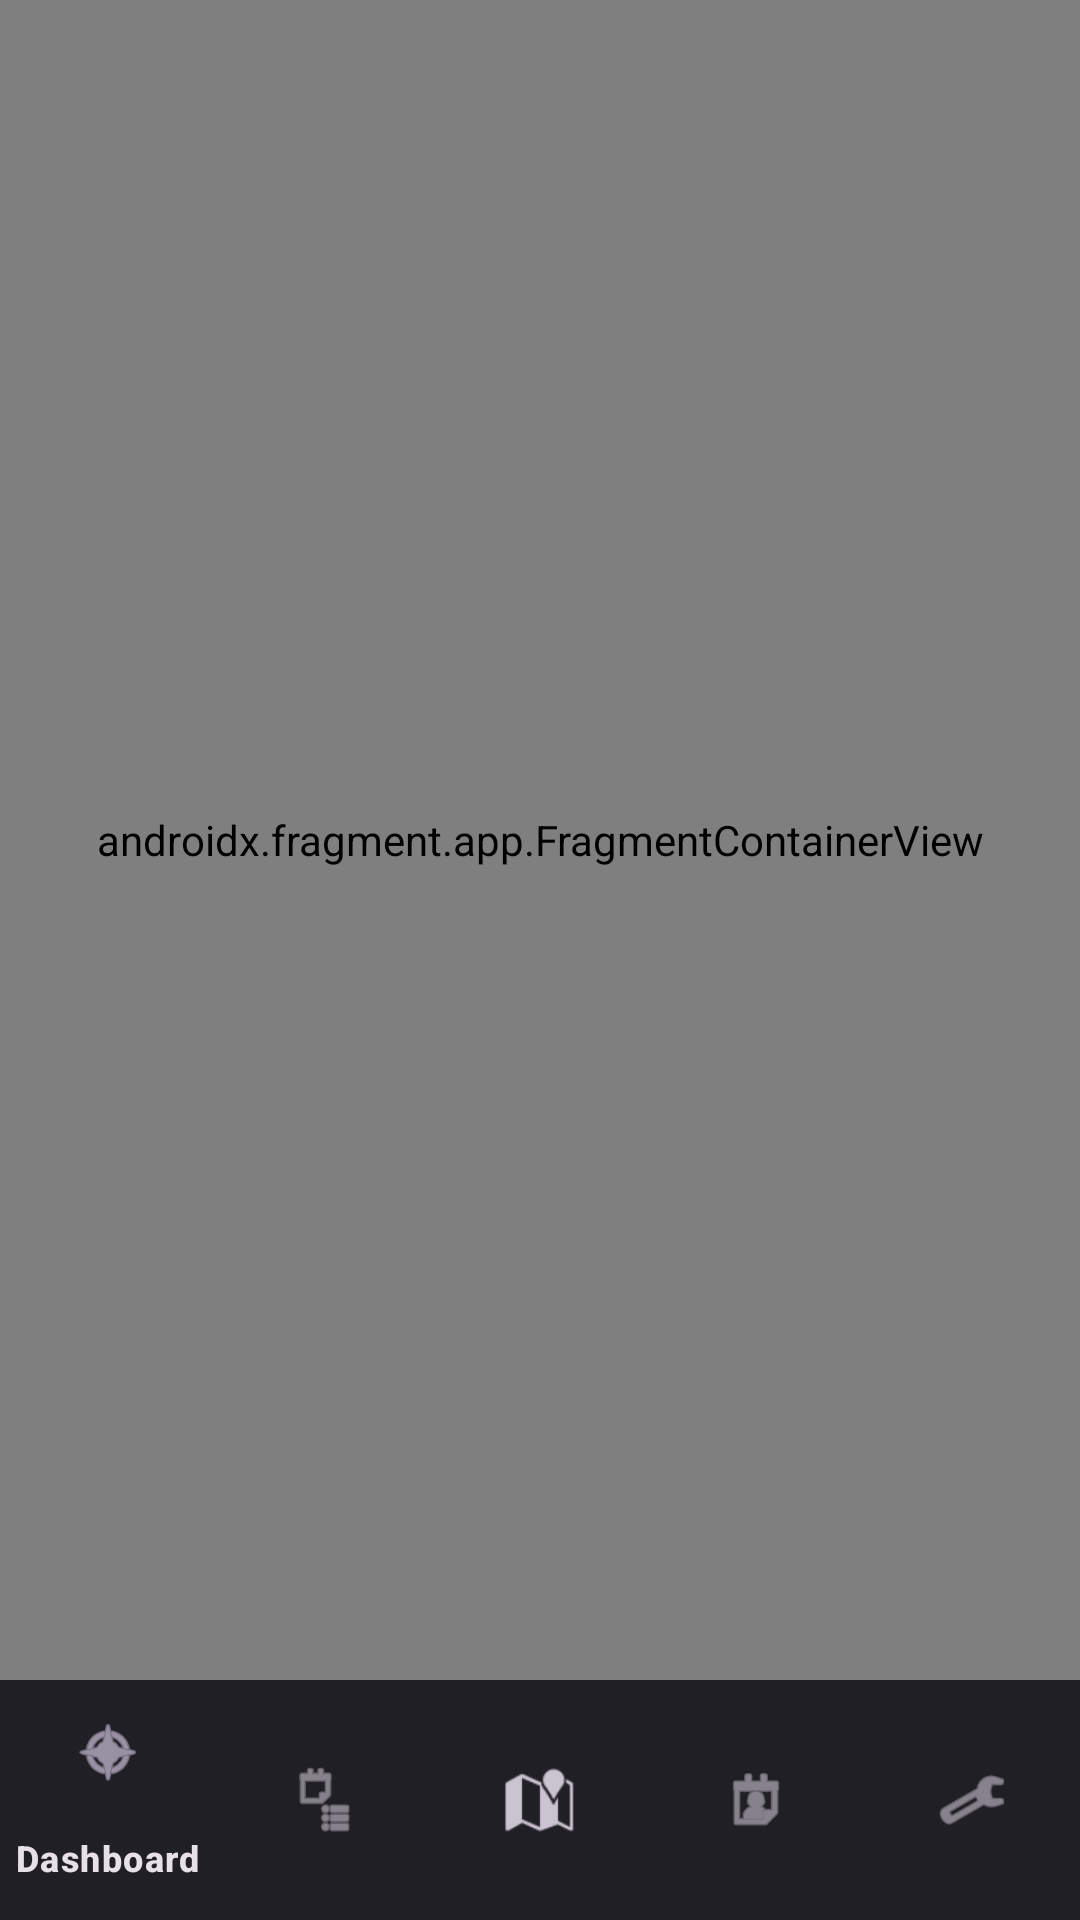

Reconstruct the res/layout file that produces this screen, plus the resources it refers to.
<!-- AndroidManifest.xml: application theme Theme.PilotLog -->
<!-- res/layout/activity_main.xml -->
<?xml version="1.0" encoding="utf-8"?>
<androidx.constraintlayout.widget.ConstraintLayout xmlns:android="http://schemas.android.com/apk/res/android"
    xmlns:app="http://schemas.android.com/apk/res-auto"
    android:layout_width="match_parent"
    android:layout_height="match_parent">

    <androidx.fragment.app.FragmentContainerView
        android:id="@+id/nav_host_fragment"
        android:name="androidx.navigation.fragment.NavHostFragment"
        android:layout_width="0dp"
        android:layout_height="0dp"
        app:defaultNavHost="true"
        app:layout_constraintBottom_toTopOf="@id/bottom_nav"
        app:layout_constraintLeft_toLeftOf="parent"
        app:layout_constraintRight_toRightOf="parent"
        app:layout_constraintTop_toTopOf="parent"
        app:navGraph="@navigation/nav_graph" />

    <com.google.android.material.bottomnavigation.BottomNavigationView
        android:id="@+id/bottom_nav"
        android:layout_width="match_parent"
        android:layout_height="wrap_content"
        app:menu="@menu/bottom_nav_menu"
        app:layout_constraintBottom_toBottomOf="parent"
        app:layout_constraintLeft_toLeftOf="parent"
        app:layout_constraintRight_toRightOf="parent" />

</androidx.constraintlayout.widget.ConstraintLayout>
<!-- resources referenced by this layout -->
<resources>
  <style name="Theme.PilotLog" parent="Base.Theme.PilotLog" />
  <style name="Base.Theme.PilotLog" parent="Theme.Material3.Dark.NoActionBar">
          <item name="colorPrimary">@color/aviation_blue_primary</item>
          <item name="colorPrimaryVariant">@color/aviation_blue_dark</item>
          <item name="colorOnPrimary">@color/white</item>
          <item name="colorSecondary">@color/sky_blue</item>
          <item name="colorSecondaryVariant">@color/sky_blue_dark</item>
          <item name="colorOnSecondary">@color/black</item>
          <item name="android:statusBarColor">?attr/colorPrimaryVariant</item>
          <item name="materialAlertDialogTheme">@style/ThemeOverlay_App_MaterialAlertDialog</item>
      </style>
  <color name="aviation_blue_primary">#38BDF8</color>
  <color name="aviation_blue_dark">#0F172A</color>
  <color name="white">#F8FAFC</color>
  <color name="sky_blue">#0284C7</color>
  <color name="sky_blue_dark">#0369A1</color>
  <color name="black">#020617</color>
  <style name="ThemeOverlay_App_MaterialAlertDialog" parent="ThemeOverlay.Material3.MaterialAlertDialog">
          <item name="colorPrimary">@color/aviation_blue_primary</item>
          <item name="colorSurface">@color/card_background</item>
          <item name="colorOnSurface">@color/white</item>
          <item name="materialAlertDialogTitleTextStyle">@style/MaterialAlertDialog_Title</item>
          <item name="buttonBarPositiveButtonStyle">@style/Widget.App.Button.TextButton.Dialog</item>
          <item name="buttonBarNegativeButtonStyle">@style/Widget.App.Button.TextButton.Dialog</item>
          <item name="shapeAppearanceOverlay">@style/ShapeAppearance_App_Dialog</item>
      </style>
  <color name="card_background">#1E293B</color>
  <style name="MaterialAlertDialog_Title" parent="MaterialAlertDialog.Material3.Title.Text">
          <item name="android:textColor">@color/aviation_blue_primary</item>
          <item name="android:textSize">20sp</item>
          <item name="android:textStyle">bold</item>
      </style>
  <style name="Widget.App.Button.TextButton.Dialog" parent="Widget.Material3.Button.TextButton.Dialog">
          <item name="android:textColor">@color/aviation_blue_primary</item>
      </style>
  <style name="ShapeAppearance_App_Dialog" parent="">
          <item name="cornerSize">16dp</item>
      </style>
</resources>
